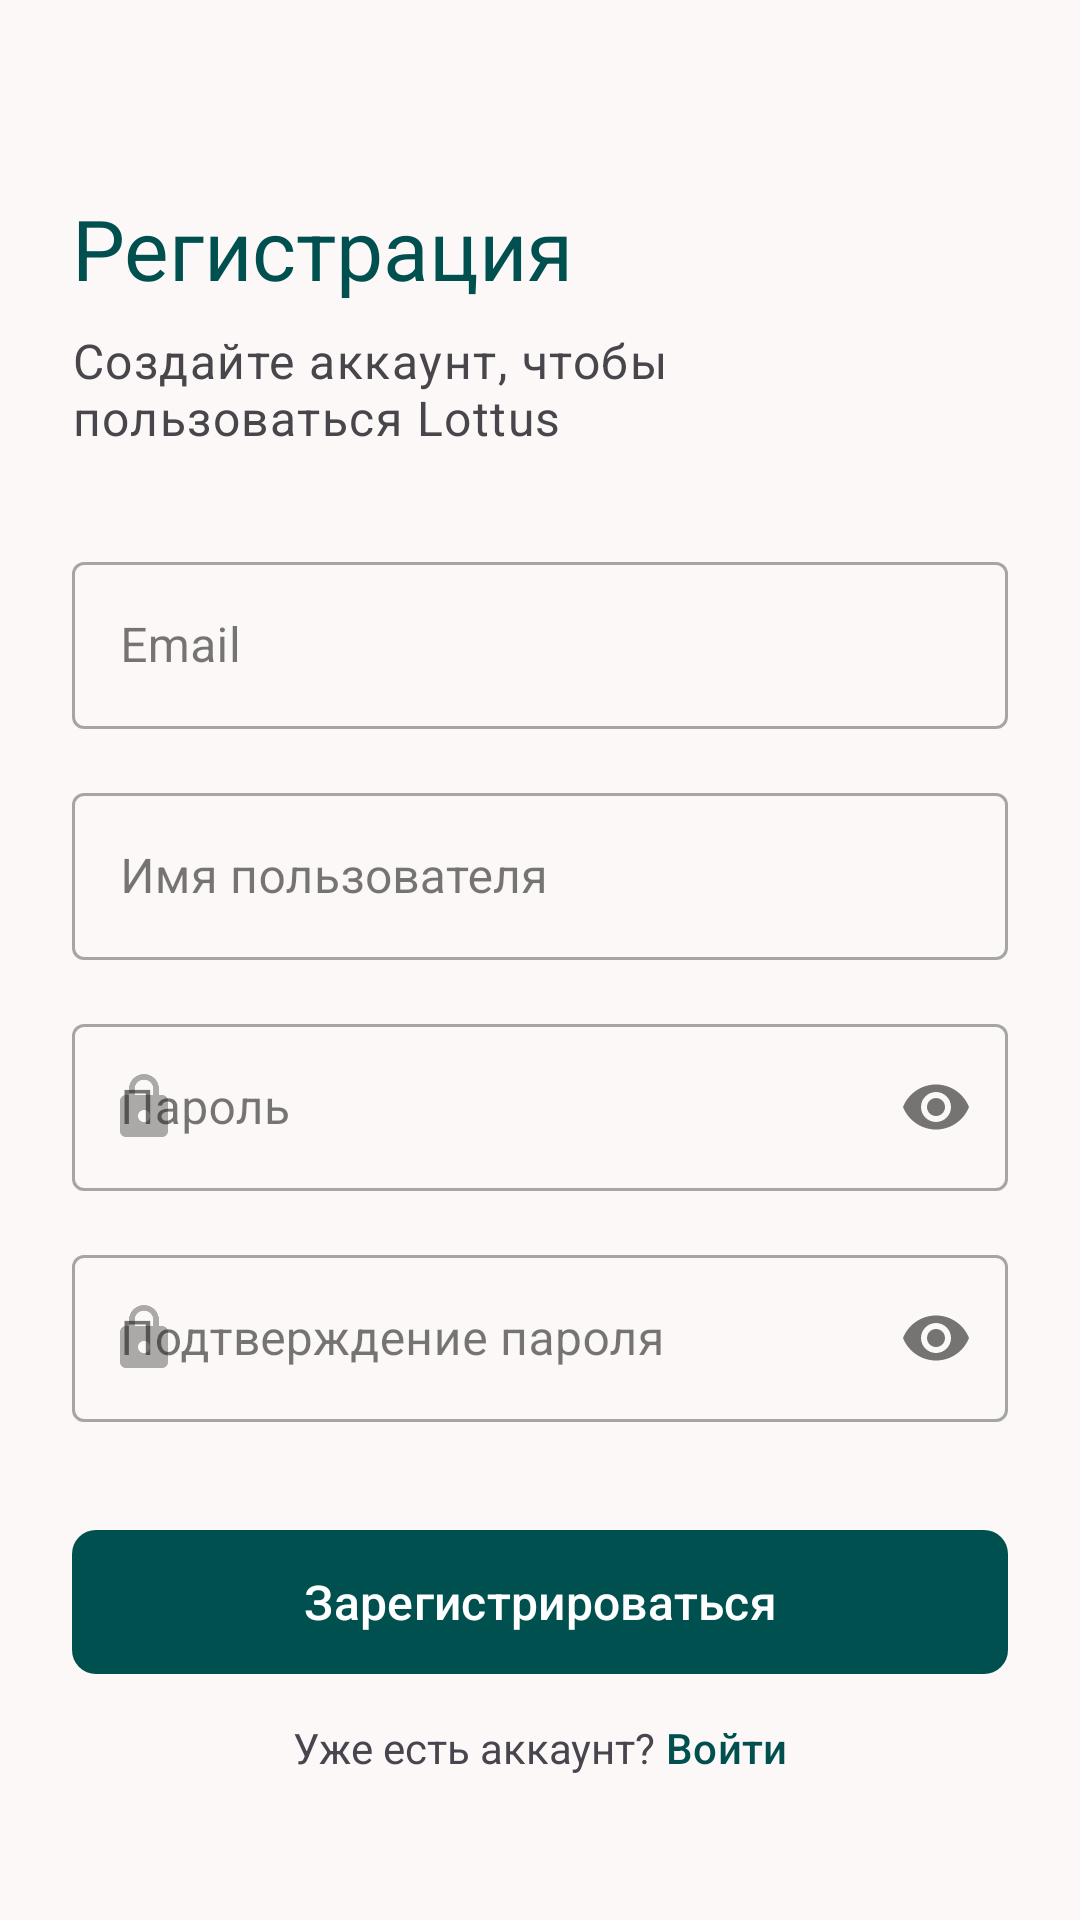

Here is an Android app screen rendered from its layout file. Give the layout XML and the strings, colors and styles it references.
<!-- AndroidManifest.xml: application theme AppTheme -->
<!-- res/layout/fragment_register.xml -->
<?xml version="1.0" encoding="utf-8"?>
<androidx.constraintlayout.widget.ConstraintLayout xmlns:android="http://schemas.android.com/apk/res/android"
    xmlns:app="http://schemas.android.com/apk/res-auto"
    android:layout_width="match_parent"
    android:layout_height="match_parent"
    xmlns:tools="http://schemas.android.com/tools"
    android:padding="24dp"
    android:background="?attr/colorSurface">

    <TextView
        android:id="@+id/tvRegisterTitle"
        android:layout_width="wrap_content"
        android:layout_height="wrap_content"
        android:text="Регистрация"
        android:textAppearance="?attr/textAppearanceHeadlineMedium"
        android:textColor="?attr/colorPrimary"
        android:layout_marginTop="40dp"
        app:layout_constraintTop_toTopOf="parent"
        app:layout_constraintStart_toStartOf="parent" />

    <TextView
        android:id="@+id/tvRegisterSubtitle"
        android:layout_width="wrap_content"
        android:layout_height="wrap_content"
        android:text="Создайте аккаунт, чтобы пользоваться Lottus"
        android:textAppearance="?attr/textAppearanceBodyLarge"
        android:textColor="?attr/colorOnSurfaceVariant"
        android:layout_marginTop="8dp"
        app:layout_constraintTop_toBottomOf="@id/tvRegisterTitle"
        app:layout_constraintStart_toStartOf="parent" />

    <com.google.android.material.textfield.TextInputLayout
        android:id="@+id/tilEmail"
        style="@style/Widget.MaterialComponents.TextInputLayout.OutlinedBox"
        android:layout_width="match_parent"
        android:layout_height="wrap_content"
        android:layout_marginTop="32dp"
        android:hint="Email"
        app:startIconDrawable="@drawable/ic_email"
        app:layout_constraintTop_toBottomOf="@id/tvRegisterSubtitle"
        app:layout_constraintStart_toStartOf="parent"
        app:layout_constraintEnd_toEndOf="parent">

        <com.google.android.material.textfield.TextInputEditText
            android:id="@+id/etEmail"
            android:layout_width="match_parent"
            android:layout_height="wrap_content"
            android:inputType="textEmailAddress" />
    </com.google.android.material.textfield.TextInputLayout>

    <com.google.android.material.textfield.TextInputLayout
        android:id="@+id/tilUsername"
        style="@style/Widget.MaterialComponents.TextInputLayout.OutlinedBox"
        android:layout_width="match_parent"
        android:layout_height="wrap_content"
        android:layout_marginTop="16dp"
        android:hint="Имя пользователя"
        app:layout_constraintEnd_toEndOf="parent"
        app:layout_constraintStart_toStartOf="parent"
        app:layout_constraintTop_toBottomOf="@id/tilEmail"
        app:startIconDrawable="@drawable/ic_person">

        <com.google.android.material.textfield.TextInputEditText
            android:id="@+id/etUsername"
            android:layout_width="match_parent"
            android:layout_height="wrap_content"
            android:inputType="textPersonName" />
    </com.google.android.material.textfield.TextInputLayout>

    <com.google.android.material.textfield.TextInputLayout
        android:id="@+id/tilPassword"
        style="@style/Widget.MaterialComponents.TextInputLayout.OutlinedBox"
        android:layout_width="match_parent"
        android:layout_height="wrap_content"
        android:layout_marginTop="16dp"
        android:hint="Пароль"
        app:startIconDrawable="@drawable/ic_lock"
        app:endIconMode="password_toggle"
        app:layout_constraintTop_toBottomOf="@id/tilUsername"
        app:layout_constraintStart_toStartOf="parent"
        app:layout_constraintEnd_toEndOf="parent">

        <com.google.android.material.textfield.TextInputEditText
            android:id="@+id/etPassword"
            android:layout_width="match_parent"
            android:layout_height="wrap_content"
            android:inputType="textPassword" />
    </com.google.android.material.textfield.TextInputLayout>

    <com.google.android.material.textfield.TextInputLayout
        android:id="@+id/tilConfirmPassword"
        style="@style/Widget.MaterialComponents.TextInputLayout.OutlinedBox"
        android:layout_width="match_parent"
        android:layout_height="wrap_content"
        android:layout_marginTop="16dp"
        android:hint="Подтверждение пароля"
        app:startIconDrawable="@drawable/ic_lock"
        app:endIconMode="password_toggle"
        app:layout_constraintTop_toBottomOf="@id/tilPassword"
        app:layout_constraintStart_toStartOf="parent"
        app:layout_constraintEnd_toEndOf="parent">

        <com.google.android.material.textfield.TextInputEditText
            android:id="@+id/etConfirmPassword"
            android:layout_width="match_parent"
            android:layout_height="wrap_content"
            android:inputType="textPassword" />
    </com.google.android.material.textfield.TextInputLayout>

    
    <com.google.android.material.button.MaterialButton
        android:id="@+id/btnRegister"
        android:layout_width="match_parent"
        android:layout_height="56dp"
        android:text="Зарегистрироваться"
        android:textSize="16sp"
        android:layout_marginTop="32dp"
        app:cornerRadius="8dp"
        app:layout_constraintTop_toBottomOf="@id/tilConfirmPassword"
        app:layout_constraintStart_toStartOf="parent"
        app:layout_constraintEnd_toEndOf="parent" />

    
    <LinearLayout
        android:layout_width="wrap_content"
        android:layout_height="wrap_content"
        android:orientation="horizontal"
        android:layout_marginBottom="24dp"
        app:layout_constraintBottom_toBottomOf="parent"
        app:layout_constraintStart_toStartOf="parent"
        app:layout_constraintEnd_toEndOf="parent">

        <TextView
            android:layout_width="wrap_content"
            android:layout_height="wrap_content"
            android:text="Уже есть аккаунт? "
            android:textSize="14sp" />

        <TextView
            android:id="@+id/tvLogin"
            android:layout_width="wrap_content"
            android:layout_height="wrap_content"
            android:text="Войти"
            android:textAppearance="?attr/textAppearanceLabelLarge"
            android:textColor="?attr/colorPrimary" />
    </LinearLayout>
    <ProgressBar
        android:id="@+id/progressBar"
        style="?android:attr/progressBarStyle"
        android:layout_width="wrap_content"
        android:layout_height="wrap_content"
        android:visibility="gone"
        app:layout_constraintBottom_toBottomOf="parent"
        app:layout_constraintEnd_toEndOf="parent"
        app:layout_constraintStart_toStartOf="parent"
        app:layout_constraintTop_toTopOf="parent"
        tools:visibility="visible"/>

</androidx.constraintlayout.widget.ConstraintLayout>
<!-- resources referenced by this layout -->
<resources>
  <color name="md_theme_primary">#005050</color>
  <color name="md_theme_onPrimary">#FFFFFF</color>
  <color name="md_theme_primaryContainer">#006A6A</color>
  <color name="md_theme_onPrimaryContainer">#97E7E6</color>
  <color name="md_theme_secondary">#7C5800</color>
  <color name="md_theme_onSecondary">#FFFFFF</color>
  <color name="md_theme_secondaryContainer">#FFB800</color>
  <color name="md_theme_onSecondaryContainer">#6B4C00</color>
  <color name="md_theme_tertiary">#553B70</color>
  <color name="md_theme_onTertiary">#FFFFFF</color>
  <color name="md_theme_tertiaryContainer">#6E5389</color>
  <color name="md_theme_onTertiaryContainer">#E9CFFF</color>
  <color name="md_theme_error">#840015</color>
  <color name="md_theme_onError">#FFFFFF</color>
  <color name="md_theme_errorContainer">#B00020</color>
  <color name="md_theme_onErrorContainer">#FFBBB8</color>
  <color name="md_theme_background">#F7FAF9</color>
  <color name="md_theme_onBackground">#181C1C</color>
  <color name="md_theme_surface">#FCF8F8</color>
  <color name="md_theme_onSurface">#1C1B1B</color>
  <color name="md_theme_surfaceVariant">#E5E1E7</color>
  <color name="md_theme_onSurfaceVariant">#48464B</color>
  <color name="md_theme_outline">#79767B</color>
  <color name="md_theme_outlineVariant">#C9C5CB</color>
  <color name="md_theme_inverseSurface">#313030</color>
  <color name="md_theme_inverseOnSurface">#F4F0EF</color>
  <color name="md_theme_inversePrimary">#84D4D3</color>
  <color name="md_theme_primaryFixed">#A0F0F0</color>
  <color name="md_theme_onPrimaryFixed">#002020</color>
  <color name="md_theme_primaryFixedDim">#84D4D3</color>
  <color name="md_theme_onPrimaryFixedVariant">#004F4F</color>
  <color name="md_theme_secondaryFixed">#FFDEA8</color>
  <color name="md_theme_onSecondaryFixed">#271900</color>
  <color name="md_theme_secondaryFixedDim">#FFBA20</color>
  <color name="md_theme_onSecondaryFixedVariant">#5E4200</color>
  <color name="md_theme_tertiaryFixed">#F0DBFF</color>
  <color name="md_theme_onTertiaryFixed">#280E41</color>
  <color name="md_theme_tertiaryFixedDim">#DABAF7</color>
  <color name="md_theme_onTertiaryFixedVariant">#553B6F</color>
  <color name="md_theme_surfaceDim">#DDD9D9</color>
  <color name="md_theme_surfaceBright">#FCF8F8</color>
  <color name="md_theme_surfaceContainerLowest">#FFFFFF</color>
  <color name="md_theme_surfaceContainerLow">#F6F3F2</color>
  <color name="md_theme_surfaceContainer">#F1EDEC</color>
  <color name="md_theme_surfaceContainerHigh">#EBE7E7</color>
  <color name="md_theme_surfaceContainerHighest">#E5E2E1</color>
  <style name="Widget.App.TextInputLayout" parent="Widget.Material3.TextInputLayout.OutlinedBox">
          <item name="shapeAppearance">@style/ShapeAppearance.App.SmallComponent</item>
          
          
          
      </style>
  <style name="ShapeAppearance.App.SmallComponent" parent="ShapeAppearance.Material3.SmallComponent">
          <item name="cornerFamily">rounded</item>
          <item name="cornerSize">12dp</item> 
      </style>
</resources>
